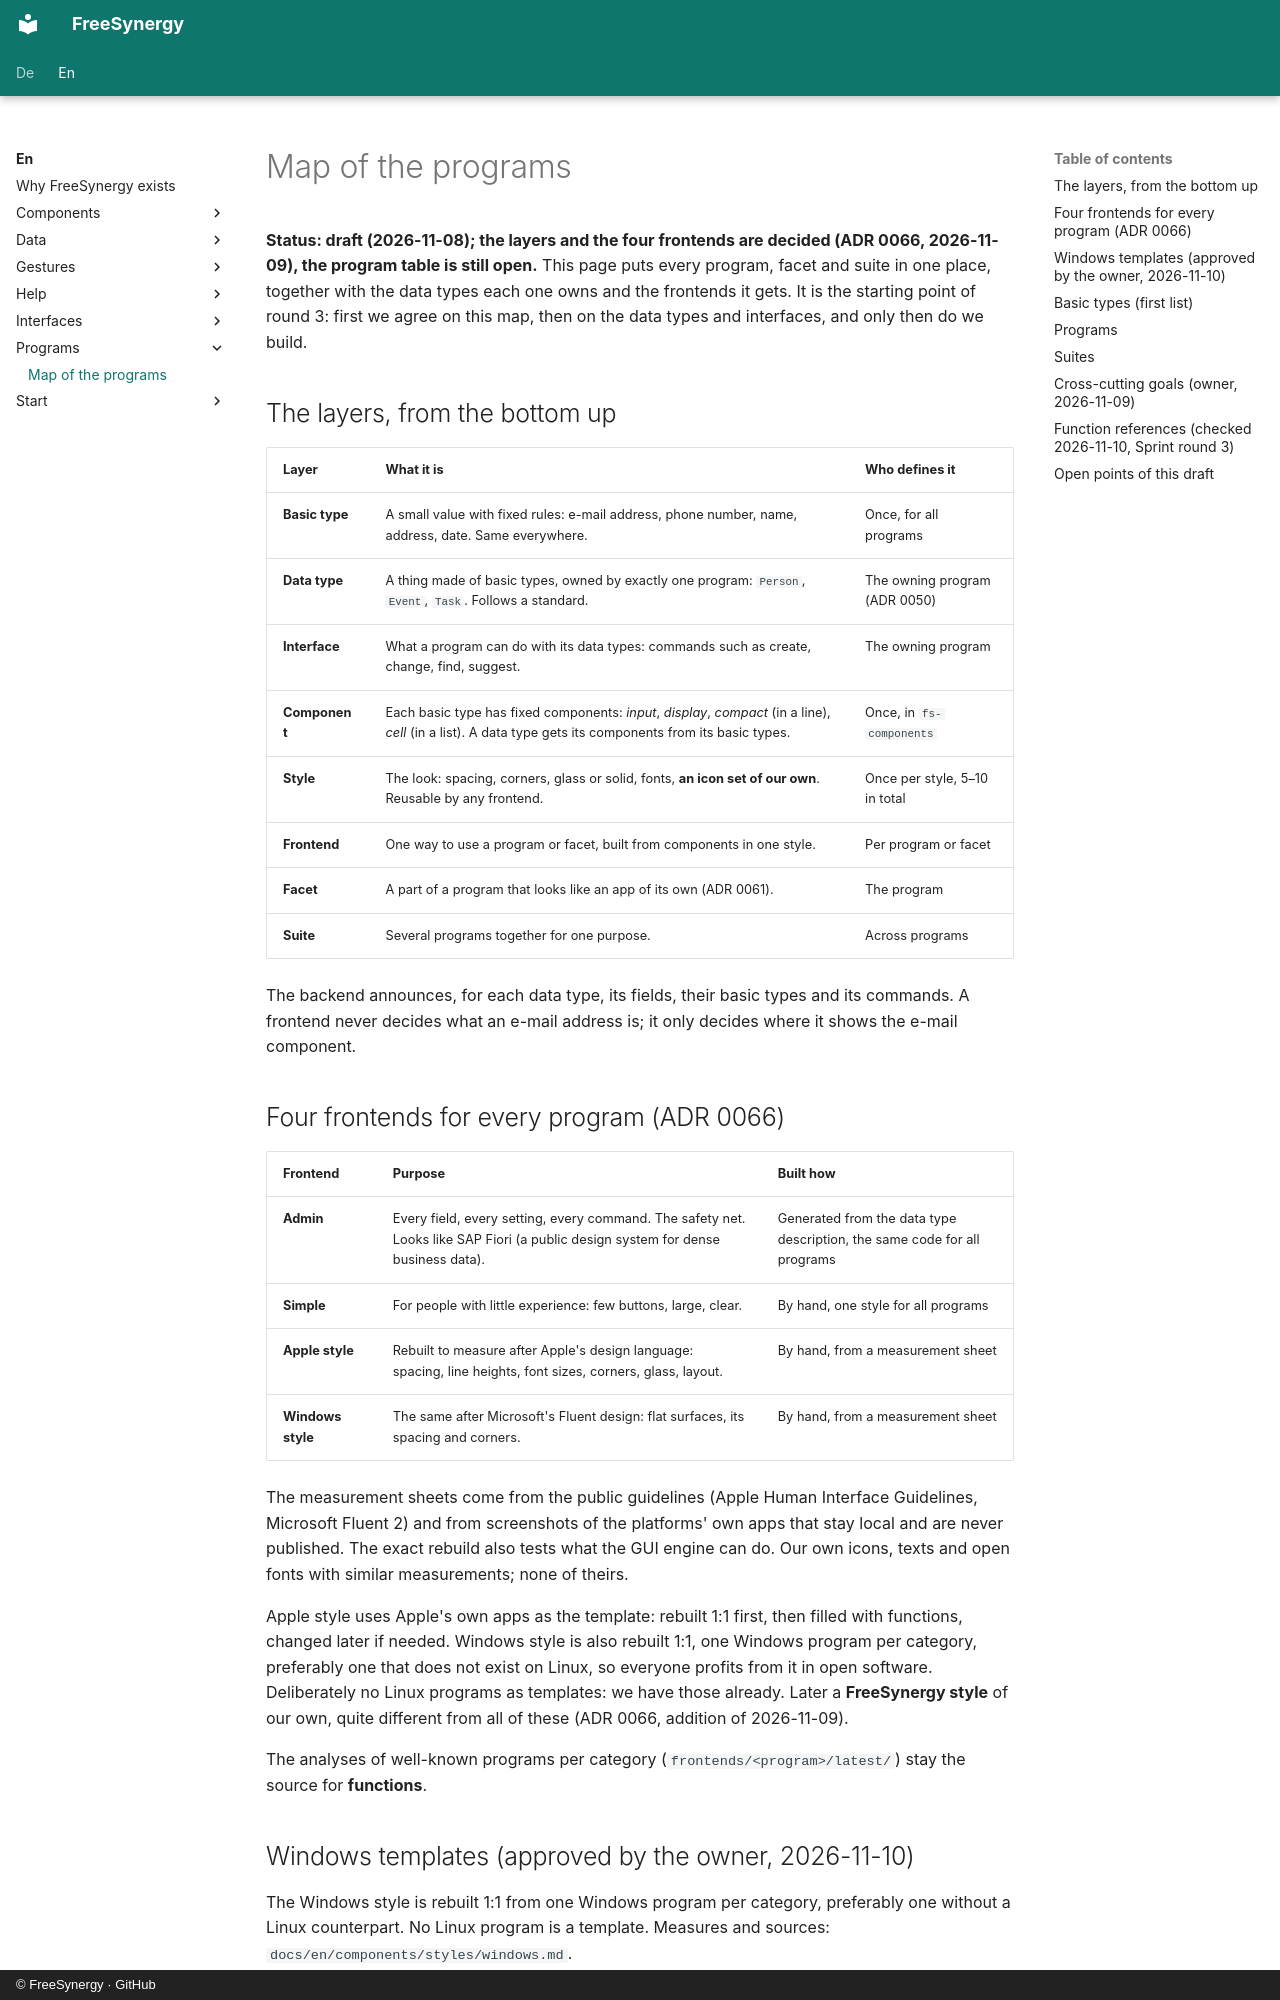

repository: FreeSynergy/fs-documentation · page: en/programs/map/index.html · generator: mkdocs · copyright: © FreeSynergy · GitHub

# Map of the programs

**Status: draft (2026-11-08); the layers and the four frontends are decided (ADR 0066, 2026-11-09), the program table is still open.** This page puts every program, facet and suite in
one place, together with the data types each one owns and the frontends it gets. It is the starting point of round 3:
first we agree on this map, then on the data types and interfaces, and only then do we build.

## The layers, from the bottom up

| Layer | What it is | Who defines it |
|-------|------------|----------------|
| **Basic type** | A small value with fixed rules: e-mail address, phone number, name, address, date. Same everywhere. | Once, for all programs |
| **Data type** | A thing made of basic types, owned by exactly one program: `Person`, `Event`, `Task`. Follows a standard. | The owning program (ADR 0050) |
| **Interface** | What a program can do with its data types: commands such as create, change, find, suggest. | The owning program |
| **Component** | Each basic type has fixed components: *input*, *display*, *compact* (in a line), *cell* (in a list). A data type gets its components from its basic types. | Once, in `fs-components` |
| **Style** | The look: spacing, corners, glass or solid, fonts, **an icon set of our own**. Reusable by any frontend. | Once per style, 5–10 in total |
| **Frontend** | One way to use a program or facet, built from components in one style. | Per program or facet |
| **Facet** | A part of a program that looks like an app of its own (ADR 0061). | The program |
| **Suite** | Several programs together for one purpose. | Across programs |

The backend announces, for each data type, its fields, their basic types and its commands. A frontend never decides
what an e-mail address is; it only decides where it shows the e-mail component.

## Four frontends for every program (ADR 0066)

| Frontend | Purpose | Built how |
|----------|---------|-----------|
| **Admin** | Every field, every setting, every command. The safety net. Looks like SAP Fiori (a public design system for dense business data). | Generated from the data type description, the same code for all programs |
| **Simple** | For people with little experience: few buttons, large, clear. | By hand, one style for all programs |
| **Apple style** | Rebuilt to measure after Apple's design language: spacing, line heights, font sizes, corners, glass, layout. | By hand, from a measurement sheet |
| **Windows style** | The same after Microsoft's Fluent design: flat surfaces, its spacing and corners. | By hand, from a measurement sheet |

The measurement sheets come from the public guidelines (Apple Human Interface Guidelines, Microsoft Fluent 2) and from
screenshots of the platforms' own apps that stay local and are never published. The exact rebuild also tests what the
GUI engine can do. Our own icons, texts and open fonts with similar measurements; none of theirs.

Apple style uses Apple's own apps as the template: rebuilt 1:1 first, then filled with functions, changed later if
needed. Windows style is also rebuilt 1:1, one Windows program per category, preferably one that does not exist on Linux,
so everyone profits from it in open software. Deliberately no Linux programs as templates: we have those already. Later a **FreeSynergy style** of our own, quite different from all of these (ADR 0066,
addition of 2026-11-09).

The analyses of well-known programs per category (`frontends/<program>/latest/`) stay the source for **functions**.
